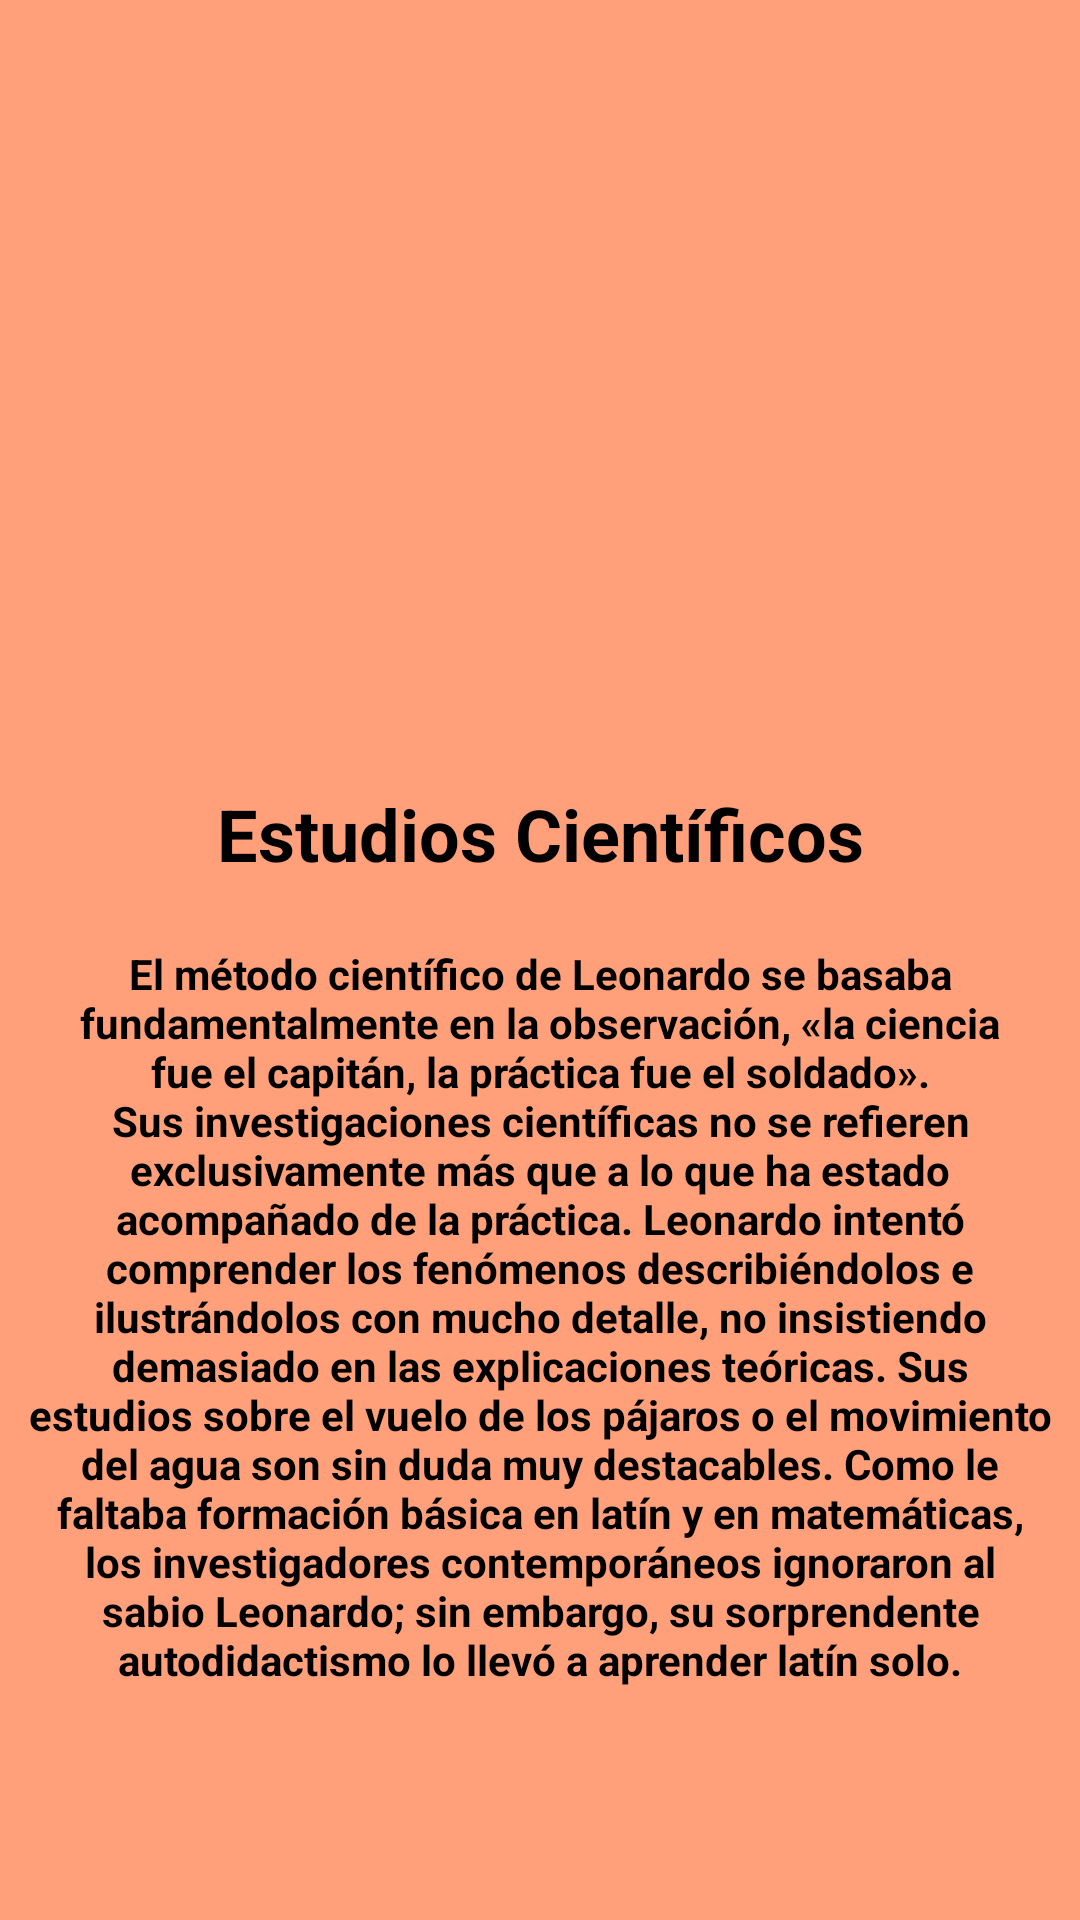

Layout XML and referenced resources for this Android screen:
<!-- AndroidManifest.xml: application theme Theme.DaVinciApp -->
<!-- res/layout/fragment_cientifico.xml -->
<?xml version="1.0" encoding="utf-8"?>
<androidx.constraintlayout.widget.ConstraintLayout xmlns:android="http://schemas.android.com/apk/res/android"
    xmlns:app="http://schemas.android.com/apk/res-auto"
    xmlns:tools="http://schemas.android.com/tools"
    android:layout_width="match_parent"
    android:layout_height="match_parent"
    android:background="@color/salmon"
    tools:context=".ui.cientifico.CientificoFragment">

    <androidx.constraintlayout.widget.ConstraintLayout
        android:layout_width="match_parent"
        android:layout_height="match_parent"
        tools:layout_editor_absoluteX="103dp"
        tools:layout_editor_absoluteY="127dp">

        <ImageView
            android:id="@+id/imageMona"
            android:layout_width="297dp"
            android:layout_height="225dp"
            android:src="@mipmap/ciencia"
            app:layout_constraintBottom_toBottomOf="parent"
            app:layout_constraintEnd_toEndOf="parent"
            app:layout_constraintStart_toStartOf="parent"
            app:layout_constraintTop_toTopOf="parent"
            app:layout_constraintVertical_bias="0.03" />

        <TextView
            android:id="@+id/txtCiencia"
            android:layout_width="wrap_content"
            android:layout_height="wrap_content"
            android:gravity="center"
            android:text="@string/txtCientifico"
            android:textColor="@color/black"
            android:textSize="24sp"
            android:textStyle="bold"
            app:layout_constraintBottom_toBottomOf="parent"
            app:layout_constraintEnd_toEndOf="parent"
            app:layout_constraintHorizontal_bias="0.501"
            app:layout_constraintStart_toStartOf="parent"
            app:layout_constraintTop_toBottomOf="@+id/imageMona"
            app:layout_constraintVertical_bias="0.066" />

        <TextView
            android:id="@+id/txtCientifico2"
            android:layout_width="350dp"
            android:layout_height="279dp"
            android:gravity="center"
            android:text="@string/txtCien"
            android:textColor="@color/black"
            android:textSize="14sp"
            android:textStyle="bold"
            app:layout_constraintBottom_toBottomOf="parent"
            app:layout_constraintEnd_toEndOf="parent"
            app:layout_constraintStart_toStartOf="parent"
            app:layout_constraintTop_toBottomOf="@+id/txtCiencia"
            app:layout_constraintVertical_bias="0.078" />
    </androidx.constraintlayout.widget.ConstraintLayout>
</androidx.constraintlayout.widget.ConstraintLayout>
<!-- resources referenced by this layout -->
<resources>
  <color name="black">#FF000000</color>
  <color name="salmon">#FFA07A</color>
  <string name="txtCien">El método científico de Leonardo se basaba fundamentalmente en la observación, «la ciencia fue el capitán, la práctica fue el soldado». Sus investigaciones científicas no se refieren exclusivamente más que a lo que ha estado acompañado de la práctica. Leonardo intentó comprender los fenómenos describiéndolos e ilustrándolos con mucho detalle, no insistiendo demasiado en las explicaciones teóricas. Sus estudios sobre el vuelo de los pájaros o el movimiento del agua son sin duda muy destacables. Como le faltaba formación básica en latín y en matemáticas, los investigadores contemporáneos ignoraron al sabio Leonardo; sin embargo, su sorprendente autodidactismo lo llevó a aprender latín solo.</string>
  <string name="txtCientifico">Estudios Científicos</string>
  <style name="Theme.DaVinciApp" parent="Theme.MaterialComponents.DayNight.DarkActionBar">
          
          <item name="colorPrimary">@color/purple_500</item>
          <item name="colorPrimaryVariant">@color/purple_700</item>
          <item name="colorOnPrimary">@color/white</item>
          
          <item name="colorSecondary">@color/teal_200</item>
          <item name="colorSecondaryVariant">@color/teal_700</item>
          <item name="colorOnSecondary">@color/black</item>
          
          <item name="android:statusBarColor" tools:targetApi="l">?attr/colorPrimaryVariant</item>
          
      </style>
  <color name="purple_500">#FF6200EE</color>
  <color name="purple_700">#FF3700B3</color>
  <color name="white">#FFFFFFFF</color>
  <color name="teal_200">#FF03DAC5</color>
  <color name="teal_700">#FF018786</color>
</resources>
